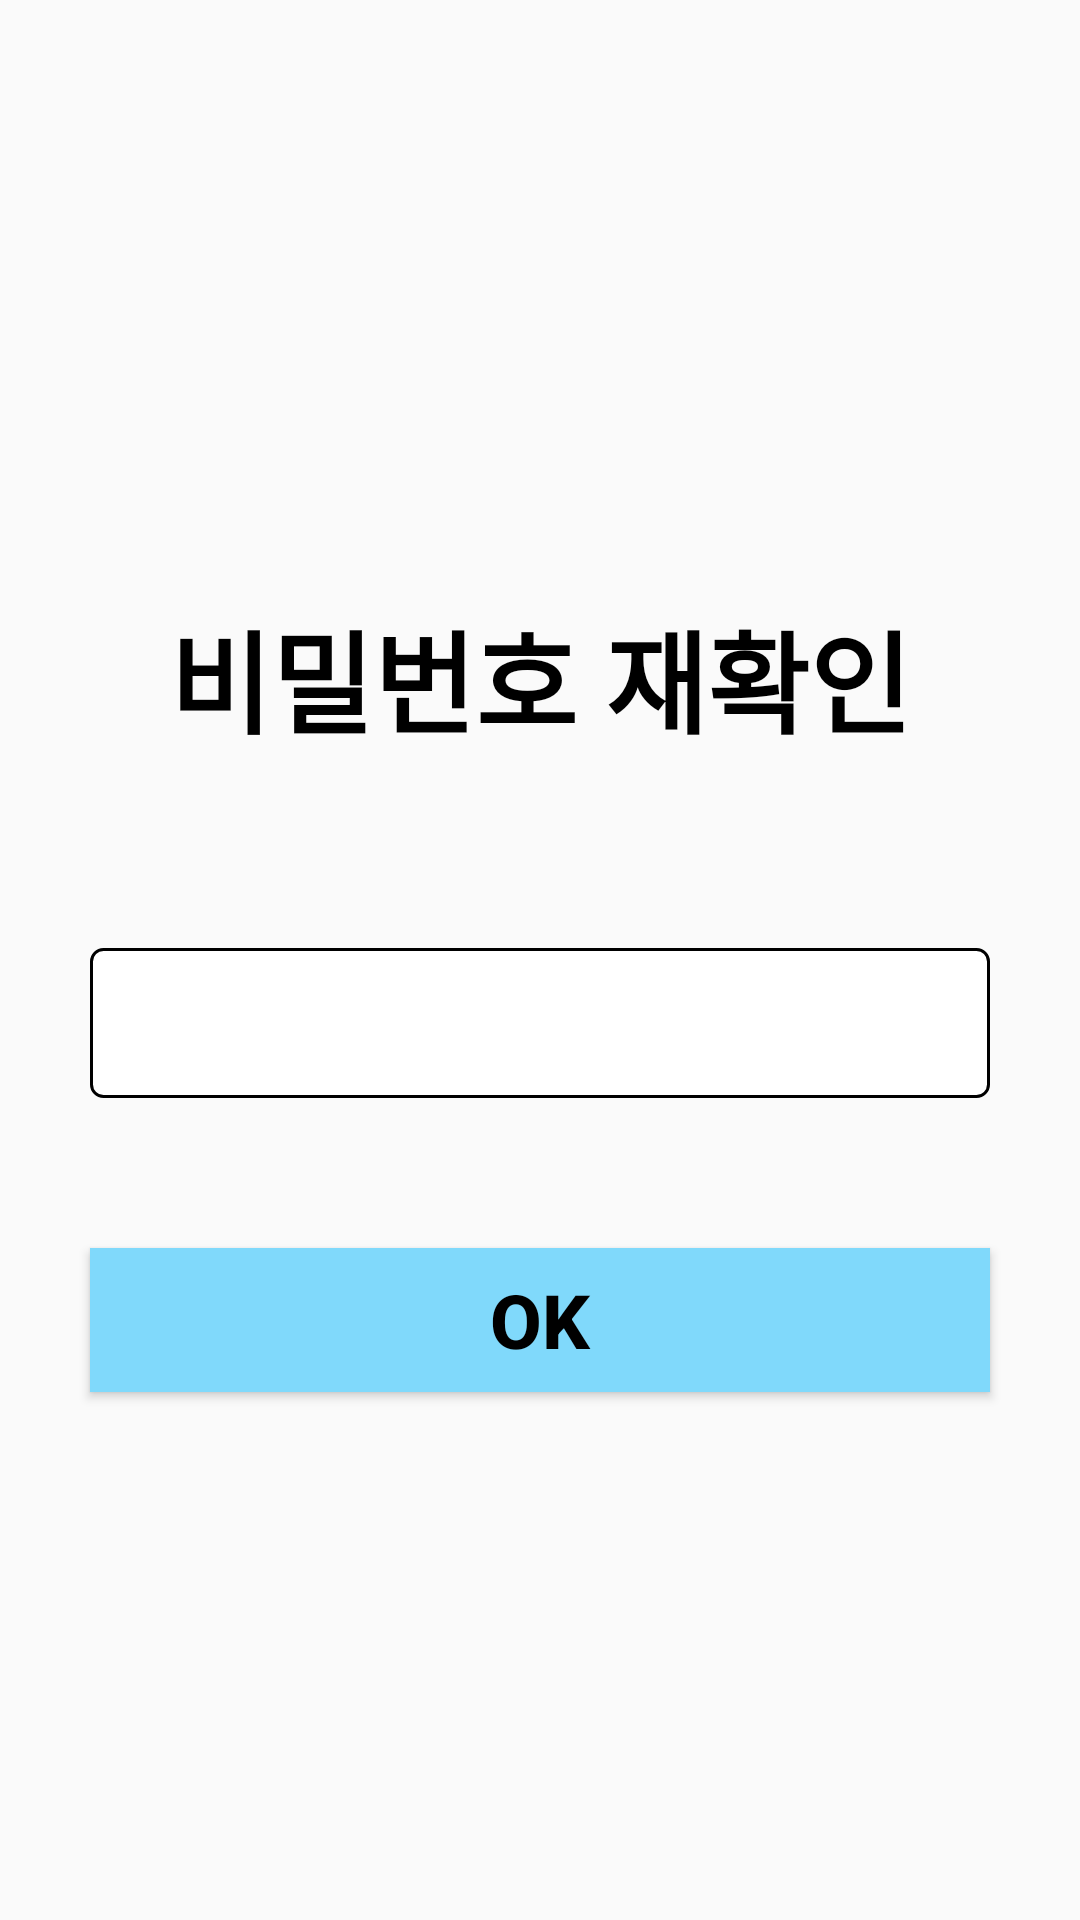

This screen was rendered from an Android layout file. Write that file and the resources it references.
<!-- AndroidManifest.xml: application theme Theme.Capstone -->
<!-- res/layout/activity_repassword.xml -->
<?xml version="1.0" encoding="utf-8"?>
<LinearLayout
    xmlns:android="http://schemas.android.com/apk/res/android"
    xmlns:app="http://schemas.android.com/apk/res-auto"
    xmlns:tools="http://schemas.android.com/tools"
    android:layout_width="match_parent"
    android:layout_height="match_parent"
    android:orientation="vertical"
    tools:context=".FindNest">

    <LinearLayout
        android:layout_width="370dp"
        android:layout_height="match_parent"
        android:gravity="center"
        android:layout_gravity="center"
        android:orientation="vertical"
        android:layout_weight="1">

        <TextView
            android:id="@+id/rePasswordHeader"
            android:layout_width="248dp"
            android:layout_height="100dp"
            android:gravity="center"
            android:text="비밀번호 재확인"
            android:textAlignment="center"
            android:textColor="@color/black"
            android:textSize="37dp"
            android:textStyle="bold" />

        <EditText
            android:id="@+id/rePassword"
            android:layout_width="300dp"
            android:layout_height="50dp"
            android:background="@drawable/border"
            android:layout_marginTop="40dp" />

        <Button
            android:id="@+id/pwRegisterButton"
            android:layout_width="300dp"
            android:layout_height="wrap_content"
            android:layout_marginTop="50dp"
            android:text="OK"
            android:textColor="@color/black"
            android:textSize="25dp"
            android:background="#80D9FB"
            android:textStyle="bold" />
    </LinearLayout>

</LinearLayout>
<!-- resources referenced by this layout -->
<resources>
  <color name="black">#000000</color>
  <!-- drawable border (drawable) -->
  <?xml version="1.0" encoding="utf-8"?>
  <selector xmlns:android="http://schemas.android.com/apk/res/android">
  
  
  
      
  
      <item android:state_focused="true">
  
          <shape xmlns:android="http://schemas.android.com/apk/res/android" android:shape="rectangle">
  
              <stroke
                  android:width="2dp"
                  android:color="#000000" />
              <corners android:radius="4dp"/>
              <solid
  
                  android:color="#FFFFFF" />
  
          </shape>
      </item>
  
      <item android:state_focused="false">
  
          <shape xmlns:android="http://schemas.android.com/apk/res/android" android:shape="rectangle">
  
              <stroke
                  android:width="1dp"
                  android:color="#000000" />
              <corners android:radius="4dp"/>
  
              <solid
  
                  android:color="#FFFFFF" />
  
          </shape>
  
  
  
      </item>
  
  </selector>
  <style name="Theme.Capstone" parent="Theme.AppCompat.Light">
          
          <item name="colorPrimary">@color/purple_500</item>
          <item name="colorPrimaryVariant">@color/purple_700</item>
          <item name="colorOnPrimary">@color/white</item>
          
          <item name="colorSecondary">@color/teal_200</item>
          <item name="colorSecondaryVariant">@color/teal_700</item>
          <item name="colorOnSecondary">@color/black</item>
          <item name="windowNoTitle">true</item>
          <item name="android:windowFullscreen">true</item>
          
          <item name="android:statusBarColor">?attr/colorPrimaryVariant</item>
          
      </style>
  <color name="purple_500">#FF6200EE</color>
  <color name="purple_700">#FF3700B3</color>
  <color name="white">#FFFFFF</color>
  <color name="teal_200">#FF03DAC5</color>
  <color name="teal_700">#FF018786</color>
</resources>
